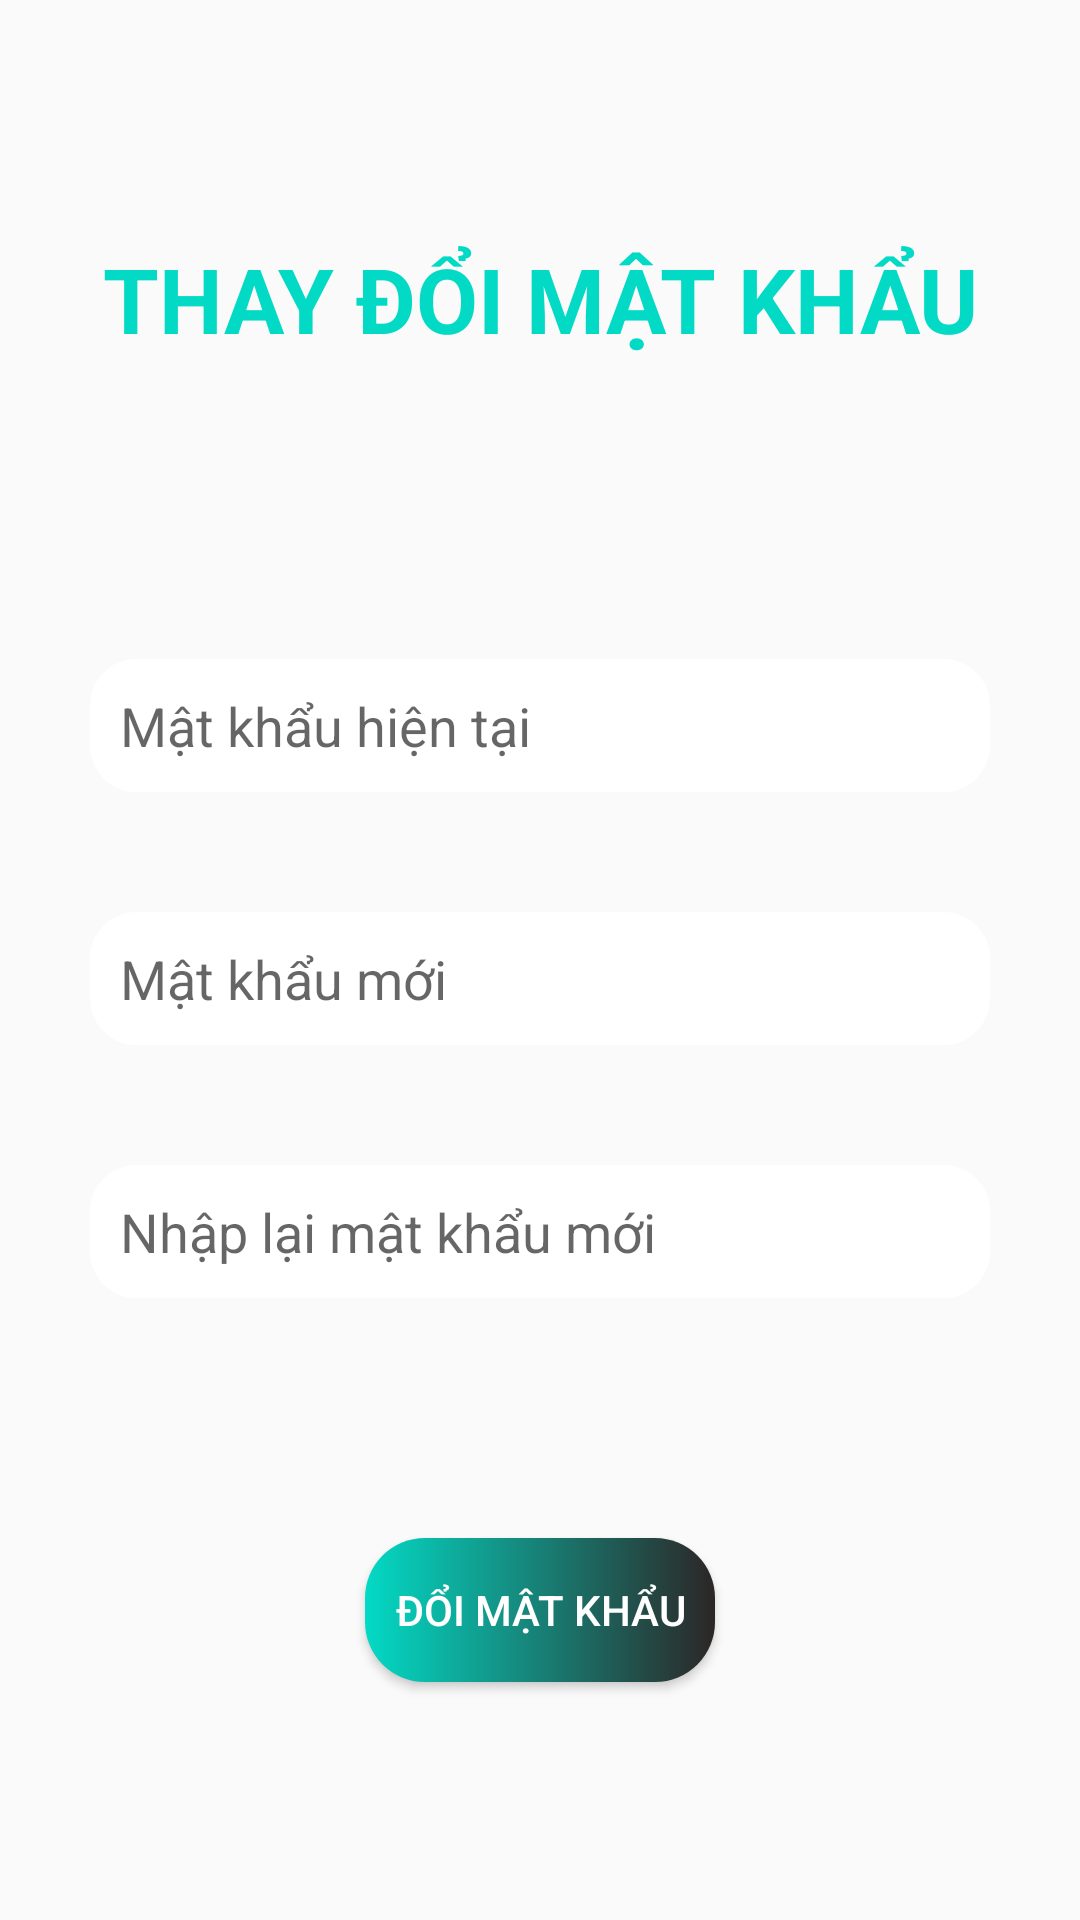

Here is an Android app screen rendered from its layout file. Give the layout XML and the strings, colors and styles it references.
<!-- AndroidManifest.xml: application theme Theme.CookingRecipe -->
<!-- res/layout/activity_change_password.xml -->
<?xml version="1.0" encoding="utf-8"?>
<LinearLayout xmlns:android="http://schemas.android.com/apk/res/android"
    xmlns:app="http://schemas.android.com/apk/res-auto"
    xmlns:tools="http://schemas.android.com/tools"
    android:layout_width="match_parent"
    android:layout_height="match_parent"
    tools:context=".Activity.ChangePasswordActivity"
    android:orientation="vertical"
    android:gravity="center">

    <TextView
        android:layout_width="wrap_content"
        android:layout_height="wrap_content"
        android:text="@string/change_password"
        android:gravity="center"
        android:textSize="30sp"
        android:textStyle="bold"
        android:textColor="@color/teal_200" />

    <EditText
        android:id="@+id/old_password"
        android:layout_width="match_parent"
        android:layout_height="wrap_content"
        android:padding="10dp"
        android:background="@drawable/myedittext"
        android:layout_marginLeft="30dp"
        android:layout_marginRight="30dp"
        android:layout_marginTop="100dp"
        android:hint="Mật khẩu hiện tại"
        android:inputType="textPassword"/>
    <EditText
        android:id="@+id/new_password"
        android:layout_width="match_parent"
        android:layout_height="wrap_content"
        android:padding="10dp"
        android:background="@drawable/myedittext"
        android:layout_marginLeft="30dp"
        android:layout_marginRight="30dp"
        android:layout_marginTop="40dp"
        android:hint="Mật khẩu mới"
        android:inputType="textPassword"/>
    <EditText
        android:id="@+id/r_new_password"
        android:layout_width="match_parent"
        android:layout_height="wrap_content"
        android:padding="10dp"
        android:background="@drawable/myedittext"
        android:layout_marginLeft="30dp"
        android:layout_marginRight="30dp"
        android:layout_marginTop="40dp"
        android:hint="Nhập lại mật khẩu mới"
        android:inputType="textPassword"/>


    <Button
        android:id="@+id/bt_change_password"
        android:layout_width="wrap_content"
        android:layout_height="wrap_content"
        android:text="Đổi mật khẩu"
        android:padding="10dp"
        android:textColor="@color/white"
        android:layout_marginTop="80dp"
        android:background="@drawable/mybutton"/>

</LinearLayout>
<!-- resources referenced by this layout -->
<resources>
  <color name="teal_200">#FF03DAC5</color>
  <color name="white">#FFFFFFFF</color>
  <!-- drawable mybutton (drawable) -->
  <?xml version="1.0" encoding="utf-8"?>
  <shape xmlns:android="http://schemas.android.com/apk/res/android">
      <corners android:radius="20dp"/>
      <gradient
          android:startColor="@color/teal_200"
          android:endColor="#2C2626"/>
  </shape>
  <!-- drawable myedittext (drawable) -->
  <?xml version="1.0" encoding="utf-8"?>
  <shape xmlns:android="http://schemas.android.com/apk/res/android">
      <solid android:color="@color/white"/>
      
      <stroke
          android:width="1dp"
          android:color="#FFFFFF" >
      </stroke>
      
      <padding
          android:bottom="10dp"
          android:left="10dp"
          android:right="10dp"
          android:top="10dp" >
      </padding>
      
      <corners android:radius="15dp" >
      </corners>
  </shape>
  <string name="change_password">THAY ĐỔI MẬT KHẨU</string>
  <style name="Theme.CookingRecipe" parent="Theme.AppCompat.Light.NoActionBar">
          
          <item name="colorPrimary">@color/purple_500</item>
          <item name="colorPrimaryVariant">@color/black</item>
          <item name="colorOnPrimary">@color/white</item>
          
          <item name="colorSecondary">@color/teal_200</item>
          <item name="colorSecondaryVariant">@color/teal_200</item>
          <item name="colorOnSecondary">@color/black</item>
          
          <item name="android:statusBarColor" tools:targetApi="l">?attr/colorPrimaryVariant</item>
          
      </style>
  <color name="purple_500">#FF6200EE</color>
  <color name="black">#FF000000</color>
</resources>
